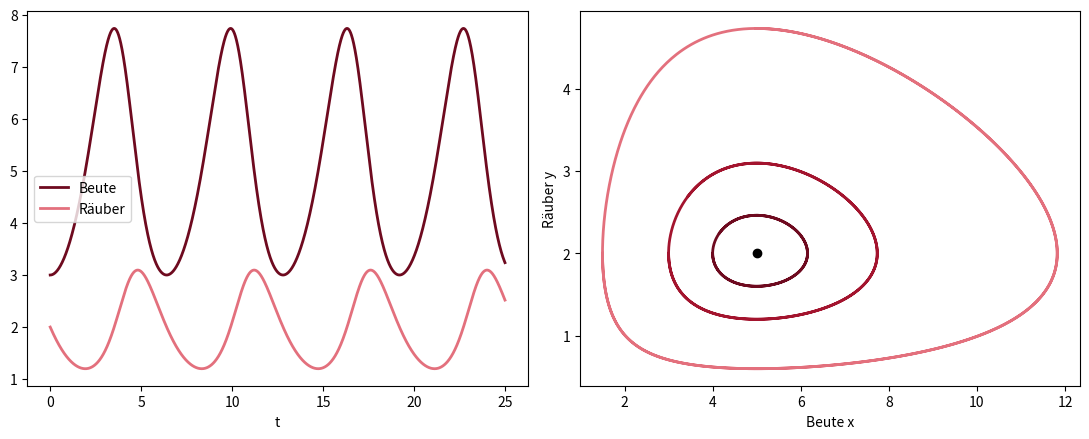

This figure's Python source:
# Abb. 4.4: klassisches Lotka-Volterra-Modell (Buch, Abschnitt 4.1, Gl. 4.3)
# dx/dt = r x - c x y,  dy/dt = d x y - e y  mit r = 1, c = 0.5, d = 0.2, e = 1
# links periodische Zeitverläufe für x(0) = 3, y(0) = 2, rechts geschlossene Bahnen für verschiedene Anfangswerte
# (c) 2026 Philipp Kügler · Programm zum Buch „Dynamische Systeme in den Lebenswissenschaften“ · MIT-Lizenz (siehe LICENSE)
import numpy as np
import matplotlib.pyplot as plt
from scipy.integrate import solve_ivp
r, c, d, e = 1, 0.5, 0.2, 1
f = lambda t, z: [r * z[0] - c * z[0] * z[1], d * z[0] * z[1] - e * z[1]]
H = lambda x, y: d * x - e * np.log(x) + c * y - r * np.log(y)    # bleibt längs jeder Lösung konstant
fig, axs = plt.subplots(1, 2, figsize=(11, 4.5))
t = np.linspace(0, 25, 2501)
s = solve_ivp(f, [0, 25], [3, 2], t_eval=t, rtol=1e-9, atol=1e-11)
axs[0].plot(t, s.y[0], color=(0.43, 0.04, 0.12), lw=2, label="Beute")
axs[0].plot(t, s.y[1], color=(0.89, 0.44, 0.49), lw=2, label="Räuber")
axs[0].set_xlabel("t"); axs[0].legend()
rot = [(0.43, 0.04, 0.12), (0.64, 0.08, 0.18), (0.89, 0.44, 0.49)]
for i, x0 in enumerate([4, 3, 1.5]):
    s = solve_ivp(f, [0, 12], [x0, 2], t_eval=np.linspace(0, 12, 1201), rtol=1e-9, atol=1e-11)
    axs[1].plot(s.y[0], s.y[1], color=rot[i], lw=2)
    print(f"x(0) = {x0}: H am Anfang {H(x0, 2):.6f}, am Ende {H(s.y[0][-1], s.y[1][-1]):.6f}")
axs[1].plot(e / d, r / c, "ko"); axs[1].set_xlabel("Beute x"); axs[1].set_ylabel("Räuber y")
plt.tight_layout()
plt.show()
